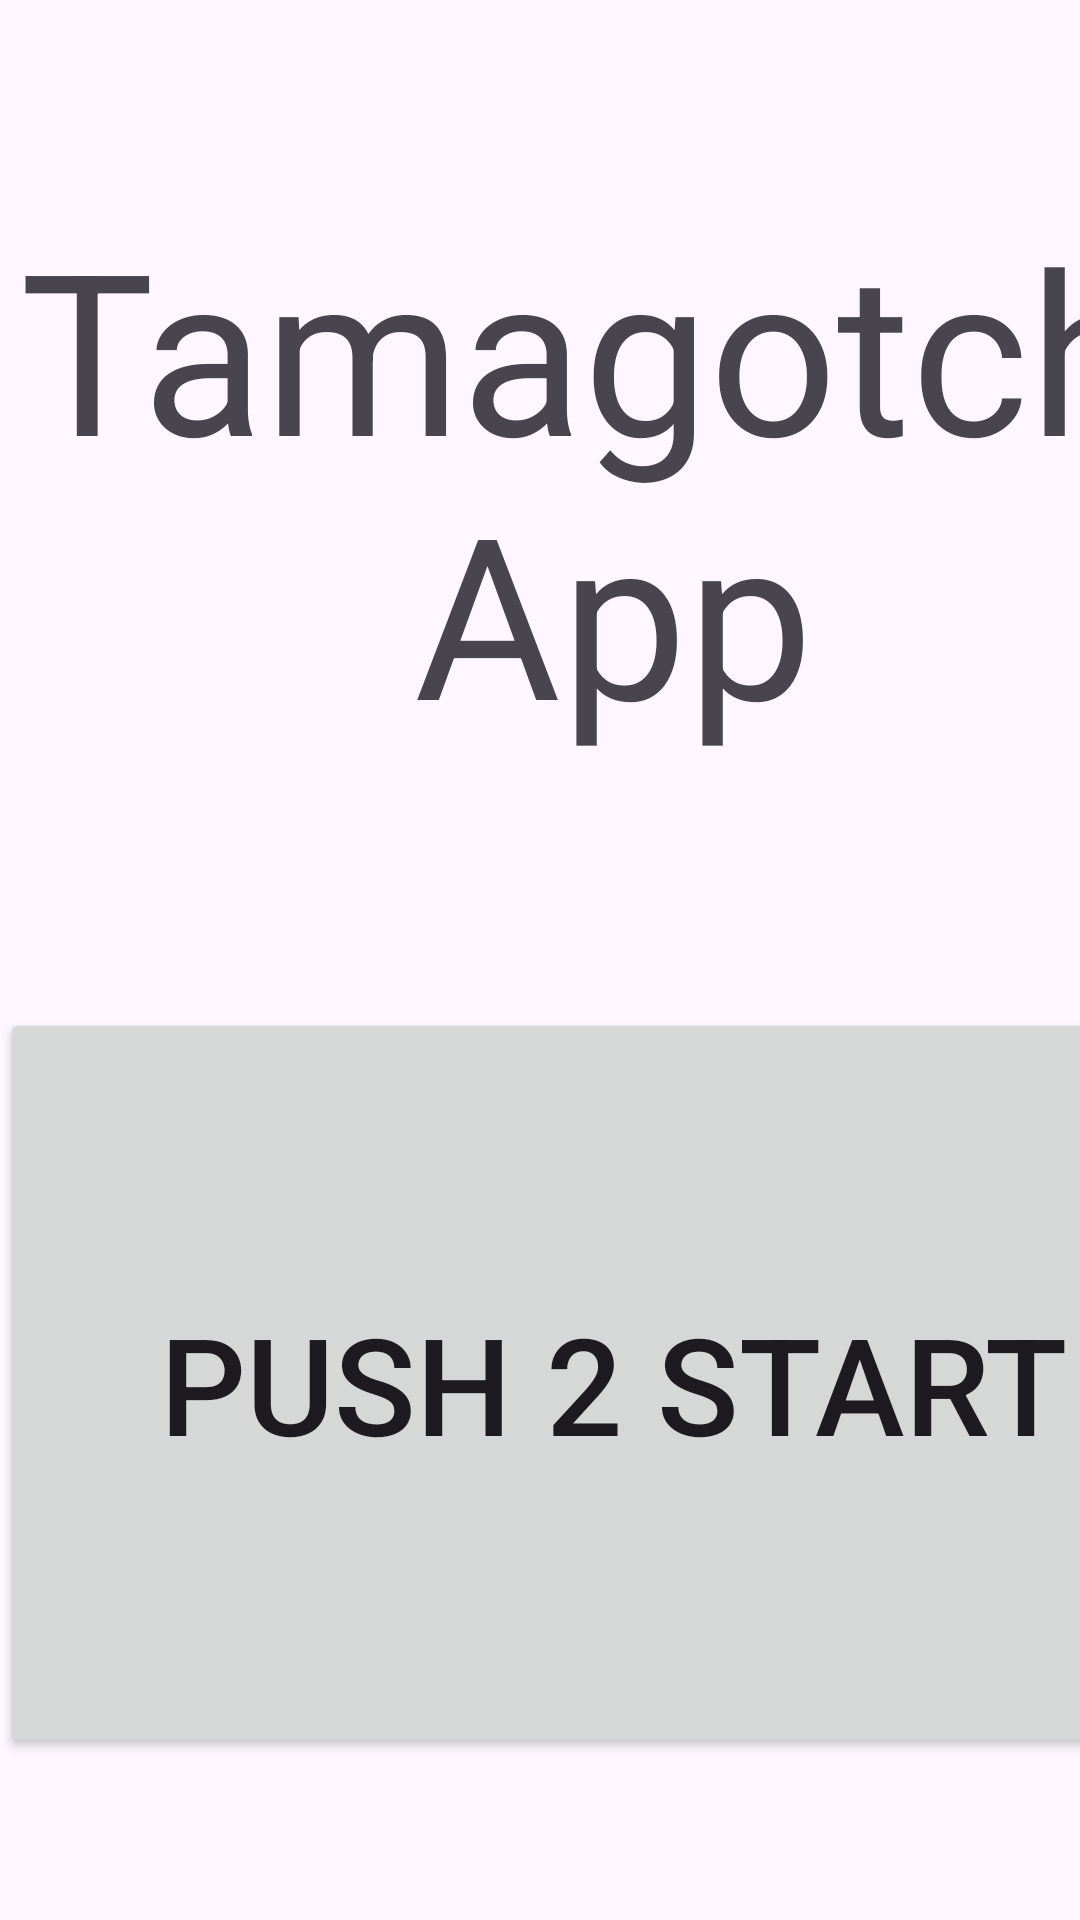

Produce the Android XML layout that renders to this screen, including the resource entries it uses.
<!-- AndroidManifest.xml: application theme Theme.TamagotchiAppDemo -->
<!-- res/layout/activity_main.xml -->
<?xml version="1.0" encoding="utf-8"?>
<androidx.constraintlayout.widget.ConstraintLayout xmlns:android="http://schemas.android.com/apk/res/android"
    xmlns:app="http://schemas.android.com/apk/res-auto"
    xmlns:tools="http://schemas.android.com/tools"
    android:id="@+id/main"
    android:layout_width="match_parent"
    android:layout_height="match_parent"
    tools:context=".MainActivity">

    <LinearLayout
        android:layout_width="409dp"
        android:layout_height="729dp"
        android:orientation="vertical"
        tools:layout_editor_absoluteX="1dp"
        tools:layout_editor_absoluteY="1dp">

        <TextView
            android:id="@+id/tvHeading"
            android:layout_width="match_parent"
            android:layout_height="320dp"
            android:gravity="center"
            android:text="Tamagotchi App"
            android:textSize="75sp" />

        <Button
            android:id="@+id/btnStart"
            android:layout_width="match_parent"
            android:layout_height="250dp"
            android:layout_marginTop="16dp"
            android:text="Push 2 Start"
            android:textSize="45sp" />
    </LinearLayout>
</androidx.constraintlayout.widget.ConstraintLayout>
<!-- resources referenced by this layout -->
<resources>
  <style name="Theme.TamagotchiAppDemo" parent="Base.Theme.TamagotchiAppDemo" />
  <style name="Base.Theme.TamagotchiAppDemo" parent="Theme.Material3.DayNight.NoActionBar">
          
          
      </style>
</resources>
